Labelled photos from "dataset_split", an image-classification folder in FerdyOktavian/klasifikasi_sawit_efficientNetV2. The possible labels are: belum masak, masak, terlalu masak.

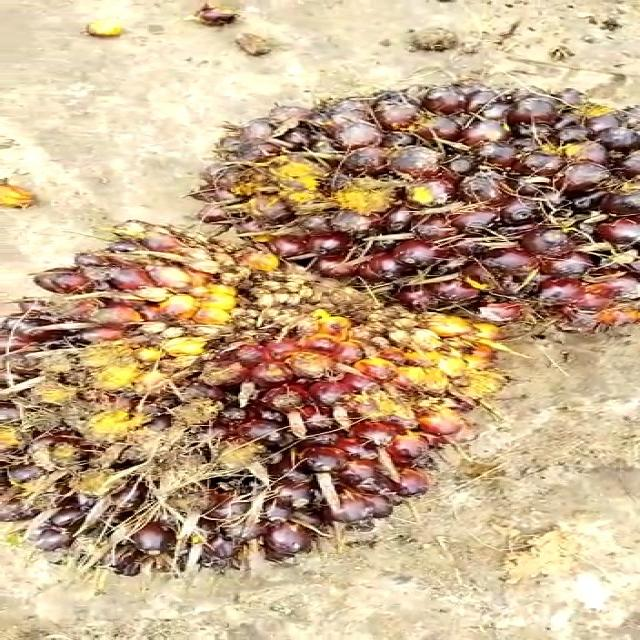
Label: belum masak

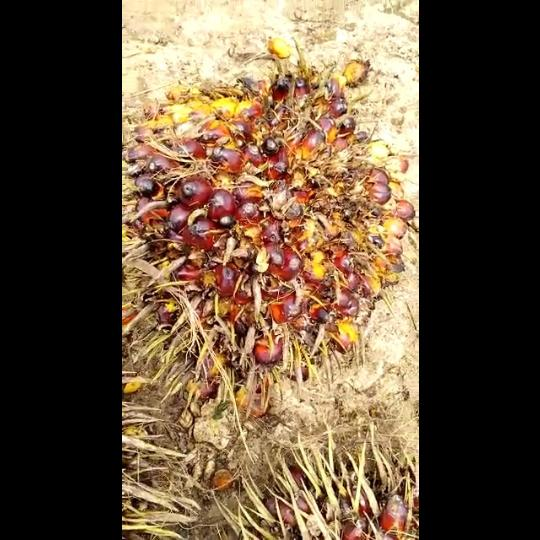
Label: masak

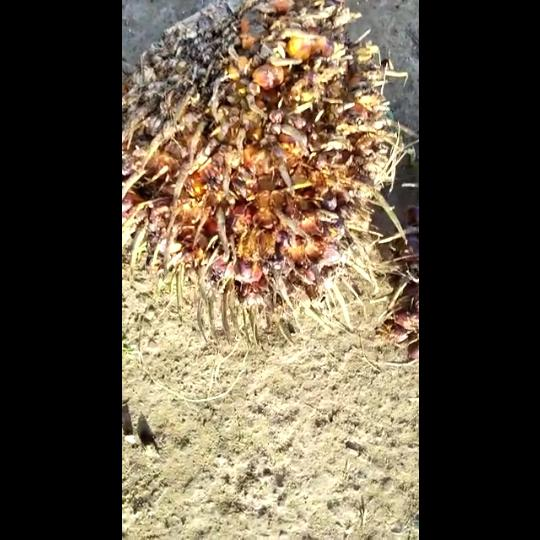
Label: terlalu masak

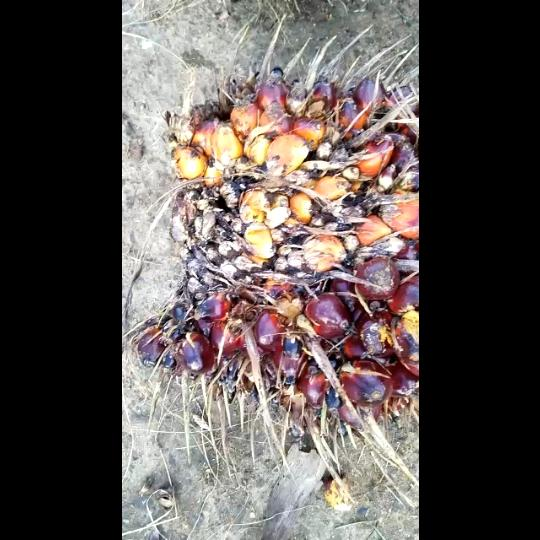
Label: terlalu masak

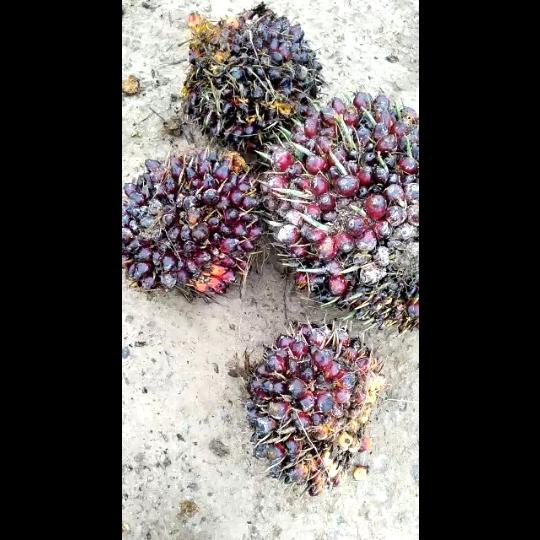
Label: belum masak

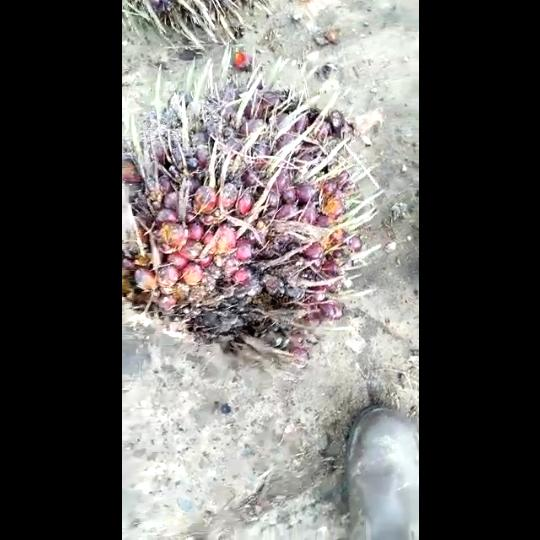
Label: masak
